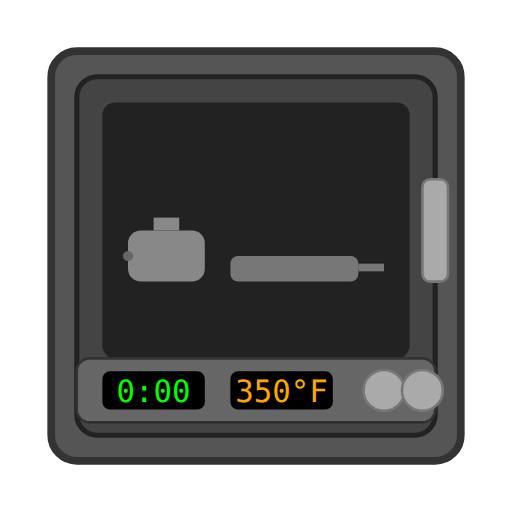
t = 0.00 s
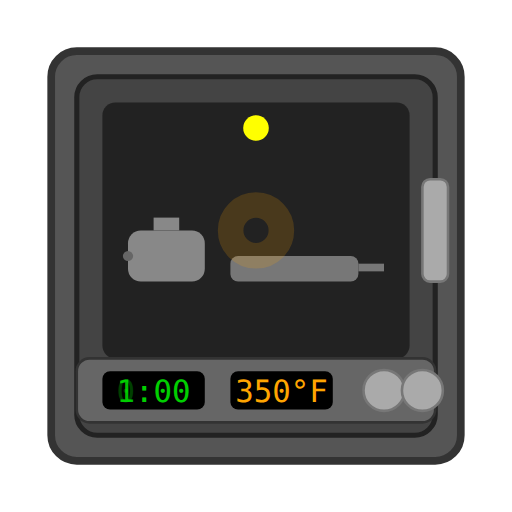
t = 1.68 s
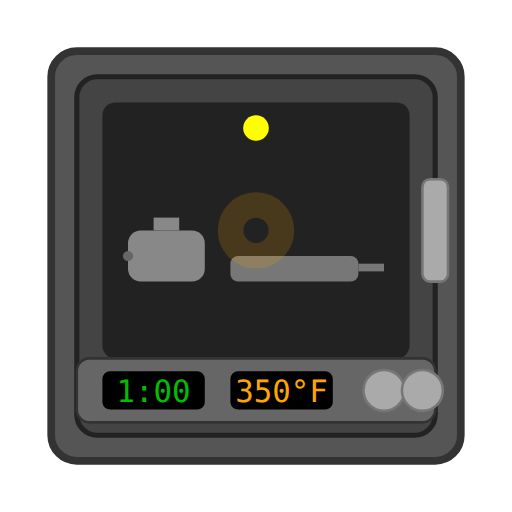
t = 3.33 s
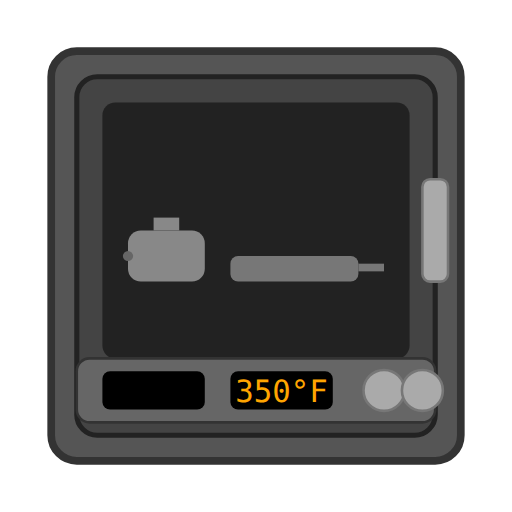
t = 5.00 s
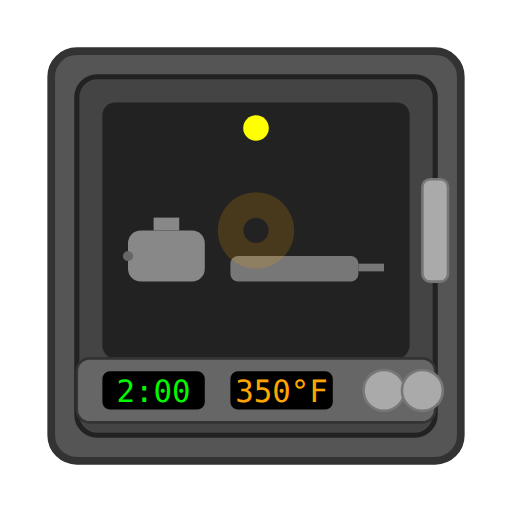
t = 6.68 s
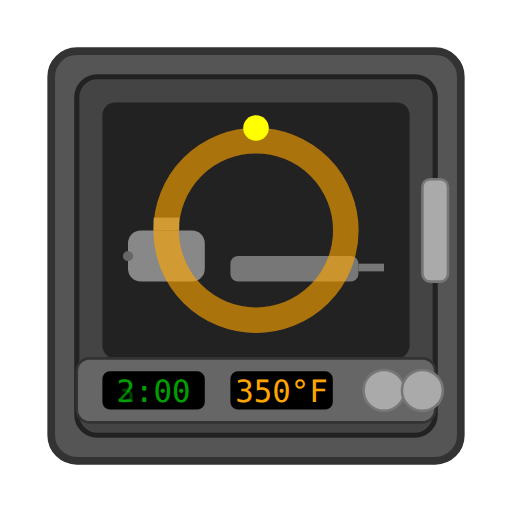
t = 8.33 s

The animated SVG that drew these frames (rendered in a browser with its animation timeline set to each time). Animation: 9 SMIL elements (animate=9); one cycle of 10.00 s, repeats indefinitely.

<svg viewBox="0 0 200 200" xmlns="http://www.w3.org/2000/svg">
    <rect x="20" y="20" width="160" height="160" rx="10" ry="10" fill="#555555" stroke="#333333" stroke-width="3"/>

    <rect x="30" y="30" width="140" height="140" rx="8" ry="8" fill="#444444" stroke="#222222" stroke-width="2"/>

    <rect x="40" y="40" width="120" height="100" rx="5" ry="5" fill="#1a1a1a" opacity="0.8"/>

    <rect x="165" y="70" width="10" height="40" rx="3" ry="3" fill="#AAAAAA" stroke="#777777" stroke-width="1"/>

    <rect x="30" y="140" width="140" height="25" rx="5" ry="5" fill="#666666" stroke="#333333" stroke-width="1"/>

    <rect x="40" y="145" width="40" height="15" rx="3" ry="3" fill="#000000"/>

    <text x="60" y="157" font-family="monospace" font-size="12" fill="#00FF00" text-anchor="middle">
        0:00
        <animate attributeName="opacity" values="1; 1; 0; 0; 0; 0; 0" keyTimes="0; 0.16; 0.17; 0.33; 0.34; 0.5; 1" dur="10s" repeatCount="indefinite"/>
    </text>
    <text x="60" y="157" font-family="monospace" font-size="12" fill="#00FF00" text-anchor="middle" opacity="0">
        1:00
        <animate attributeName="opacity" values="0; 0; 1; 1; 0; 0; 0" keyTimes="0; 0.16; 0.17; 0.33; 0.34; 0.5; 1" dur="10s" repeatCount="indefinite"/>
    </text>
    <text x="60" y="157" font-family="monospace" font-size="12" fill="#00FF00" text-anchor="middle" opacity="0">
        2:00
        <animate attributeName="opacity" values="0; 0; 0; 0; 1; 1; 0" keyTimes="0; 0.33; 0.34; 0.5; 0.51; 0.66; 1" dur="10s" repeatCount="indefinite"/>
    </text>
    <text x="60" y="157" font-family="monospace" font-size="12" fill="#00FF00" text-anchor="middle" opacity="0">
        3:00
        <animate attributeName="opacity" values="0; 0; 0; 0; 0; 0; 1; 1; 0" keyTimes="0; 0.5; 0.51; 0.66; 0.67; 0.83; 0.84; 0.99; 1" dur="10s" repeatCount="indefinite"/>
    </text>
    <text x="60" y="157" font-family="monospace" font-size="12" fill="#00FF00" text-anchor="middle" opacity="0">
        4:00
        <animate attributeName="opacity" values="0; 0; 0; 0; 0; 0; 0; 0; 1; 1; 0" keyTimes="0; 0.66; 0.67; 0.83; 0.84; 0.99; 1; 1; 1; 1; 1" dur="10s" repeatCount="indefinite"/>
    </text>
    <text x="60" y="157" font-family="monospace" font-size="12" fill="#00FF00" text-anchor="middle" opacity="0">
        5:00
        <animate attributeName="opacity" values="0; 0; 0; 0; 0; 0; 0; 0; 0; 0; 1; 1; 0" keyTimes="0; 0.83; 0.84; 0.99; 1; 1; 1; 1; 1; 1; 1; 1; 1" dur="10s" repeatCount="indefinite"/>
    </text>


    <rect x="90" y="145" width="40" height="15" rx="3" ry="3" fill="#000000"/>
    <text x="110" y="157" font-family="monospace" font-size="12" fill="#FFA500" text-anchor="middle">
        350°F
    </text>

    <circle cx="150" cy="152.5" r="8" fill="#AAAAAA" stroke="#777777" stroke-width="1"/>
    <circle cx="165" cy="152.5" r="8" fill="#AAAAAA" stroke="#777777" stroke-width="1"/>


    <g id="oven-contents" clip-path="url(#oven-glass-clip)">
        <defs>
            <clipPath id="oven-glass-clip">
                <rect x="40" y="40" width="120" height="100" rx="5" ry="5"/>
            </clipPath>
        </defs>

        <rect x="50" y="90" width="30" height="20" rx="5" ry="5" fill="#888888"/>
        <rect x="60" y="85" width="10" height="5" fill="#888888"/> <circle cx="50" cy="100" r="2" fill="#666666"/> <rect x="90" y="100" width="50" height="10" rx="3" ry="3" fill="#777777"/>
        <rect x="140" y="103" width="10" height="3" fill="#777777"/> <circle cx="100" cy="90" r="0" fill="none" stroke="#FFA500" stroke-width="10" opacity="0">
            <animate
                attributeName="r"
                values="0; 45; 0"
                keyTimes="0; 0.5; 1"
                dur="2s"
                begin="0s; 3s"
                repeatCount="indefinite"
                calcMode="spline"
                keySplines="0.42 0 0.58 1; 0.42 0 0.58 1"
            />
            <animate
                attributeName="opacity"
                values="0; 0.8; 0"
                keyTimes="0; 0.5; 1"
                dur="2s"
                begin="0s; 3s"
                repeatCount="indefinite"
                calcMode="spline"
                keySplines="0.42 0 0.58 1; 0.42 0 0.58 1"
            />
        </circle>

        <circle cx="100" cy="50" r="5" fill="#FFFF00" opacity="0">
             <animate
                attributeName="opacity"
                values="0; 1; 1; 0"
                keyTimes="0; 0.05; 0.95; 1"
                dur="2s"
                begin="0s; 3s"
                repeatCount="indefinite"
            />
        </circle>
    </g>
</svg>
